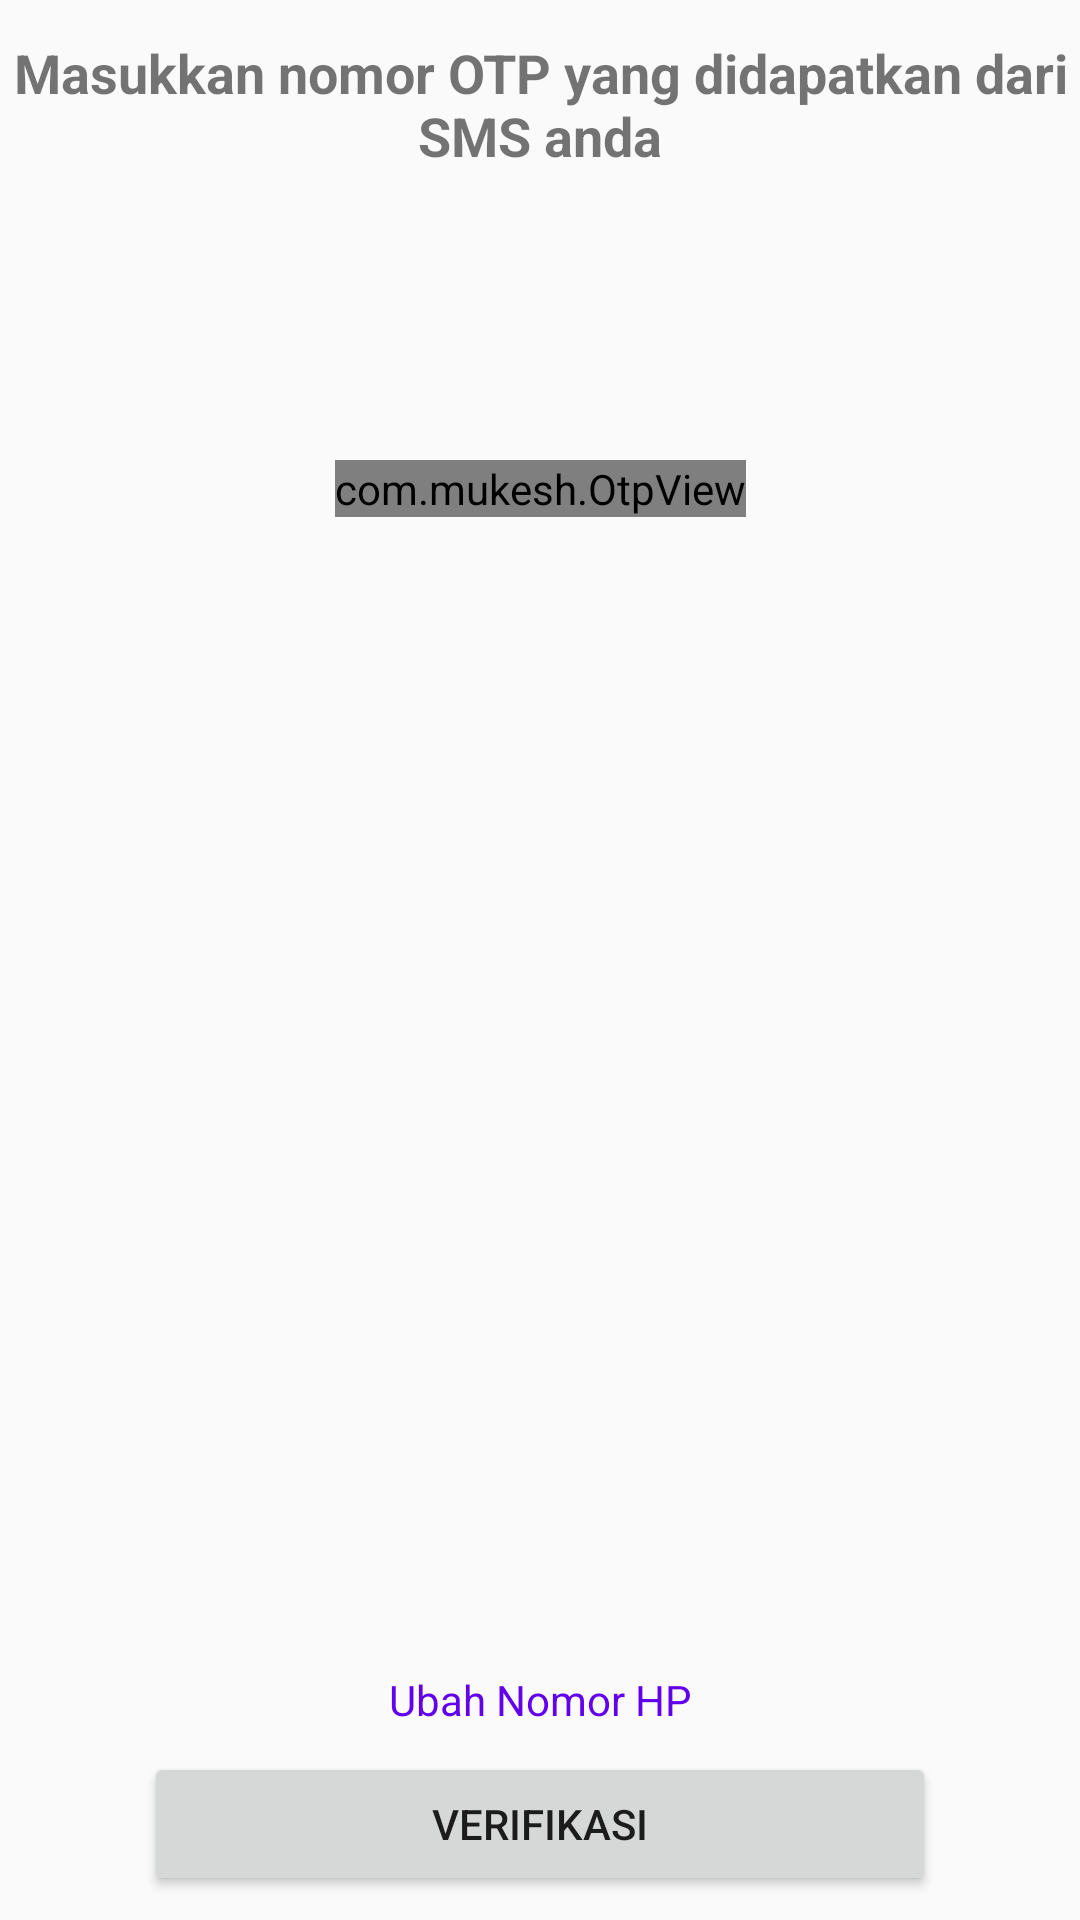

Write the Android layout XML for this screen, with the resource values it uses.
<!-- AndroidManifest.xml: activity theme AppThemeOTP -->
<!-- res/layout/activity_verification.xml -->
<?xml version="1.0" encoding="utf-8"?>
<androidx.constraintlayout.widget.ConstraintLayout xmlns:android="http://schemas.android.com/apk/res/android"
    xmlns:app="http://schemas.android.com/apk/res-auto"
    xmlns:tools="http://schemas.android.com/tools"
    android:layout_width="match_parent"
    android:layout_height="match_parent"
    android:paddingLeft="@dimen/activity_horizontal_margin"
    android:paddingTop="@dimen/activity_vertical_margin"
    android:paddingRight="@dimen/activity_horizontal_margin"
    android:paddingBottom="@dimen/activity_vertical_margin"
    tools:context=".ui.verification.VerificationActivity">

    <TextView
        android:id="@+id/tv_title"
        android:layout_width="wrap_content"
        android:layout_height="wrap_content"
        android:layout_gravity="start"
        android:layout_marginStart="48dp"
        android:layout_marginTop="12dp"
        android:layout_marginEnd="48dp"
        android:layout_marginBottom="120dp"
        android:enabled="true"
        android:textStyle="bold"
        android:textSize="18sp"
        android:text="@string/OTP_LABEL"
        android:textAlignment="center"
        app:layout_constraintEnd_toEndOf="parent"
        app:layout_constraintStart_toStartOf="parent"
        app:layout_constraintTop_toTopOf="parent"
        app:layout_constraintVertical_bias="0.2"
        tools:ignore="RtlCompat" />

    <com.mukesh.OtpView
        android:id="@+id/otp_view"
        android:layout_width="wrap_content"
        android:layout_height="wrap_content"
        android:inputType="number"
        android:itemBackground="@android:color/white"
        android:textColor="@android:color/holo_green_dark"
        android:layout_marginStart="24dp"
        android:layout_marginTop="96dp"
        android:layout_marginEnd="24dp"
        app:layout_constraintEnd_toEndOf="parent"
        app:layout_constraintStart_toStartOf="parent"
        app:layout_constraintTop_toBottomOf="@id/tv_title"
        app:itemCount="6"
        app:itemSpacing="12dp"
        app:lineColor="@android:color/holo_green_dark"
        app:viewType="line"/>

    <TextView
        android:id="@+id/tv_timer"
        android:layout_width="wrap_content"
        android:layout_height="wrap_content"
        android:layout_gravity="start"
        android:layout_marginStart="48dp"
        android:layout_marginTop="24dp"
        android:layout_marginEnd="48dp"
        android:layout_marginBottom="120dp"
        android:enabled="true"
        android:textStyle="bold"
        android:textSize="18sp"
        tools:text="00:30"
        app:layout_constraintEnd_toEndOf="parent"
        app:layout_constraintStart_toStartOf="parent"
        app:layout_constraintTop_toBottomOf="@+id/otp_view"
        app:layout_constraintVertical_bias="0.2" />

    <TextView
        android:id="@+id/tv_change_number"
        android:layout_width="0dp"
        android:layout_height="wrap_content"
        android:layout_gravity="start"
        android:layout_marginStart="48dp"
        android:layout_marginEnd="48dp"
        android:layout_marginBottom="8dp"
        android:textColor="@color/colorPrimary"
        android:enabled="true"
        android:text="@string/action_change_number"
        android:gravity="center_horizontal"
        app:layout_constraintEnd_toEndOf="parent"
        app:layout_constraintStart_toStartOf="parent"
        app:layout_constraintBottom_toTopOf="@id/btn_verify"
        app:layout_constraintVertical_bias="0.2" />

    <Button
        android:id="@+id/btn_verify"
        android:layout_width="0dp"
        android:layout_height="wrap_content"
        android:layout_gravity="start"
        android:layout_marginStart="48dp"
        android:layout_marginEnd="48dp"
        android:layout_marginBottom="8dp"
        android:enabled="true"
        android:text="@string/action_verify"
        app:layout_constraintEnd_toEndOf="parent"
        app:layout_constraintStart_toStartOf="parent"
        app:layout_constraintBottom_toBottomOf="parent"
        app:layout_constraintVertical_bias="0.2" />

</androidx.constraintlayout.widget.ConstraintLayout>
<!-- resources referenced by this layout -->
<resources>
  <string name="OTP_LABEL">Masukkan nomor OTP yang didapatkan dari SMS anda</string>
  <string name="action_change_number">Ubah Nomor HP</string>
  <string name="action_verify">Verifikasi</string>
  <style name="AppThemeOTP" parent="Theme.AppCompat.Light.NoActionBar">
          
          <item name="otpViewStyle">@style/OtpWidget.OtpView</item>
      </style>
  <!-- not gathered from this repository: default colours our renderer supplied (Android Studio template values) -->
  <color name="colorPrimary">#FF6200EE</color>
</resources>
